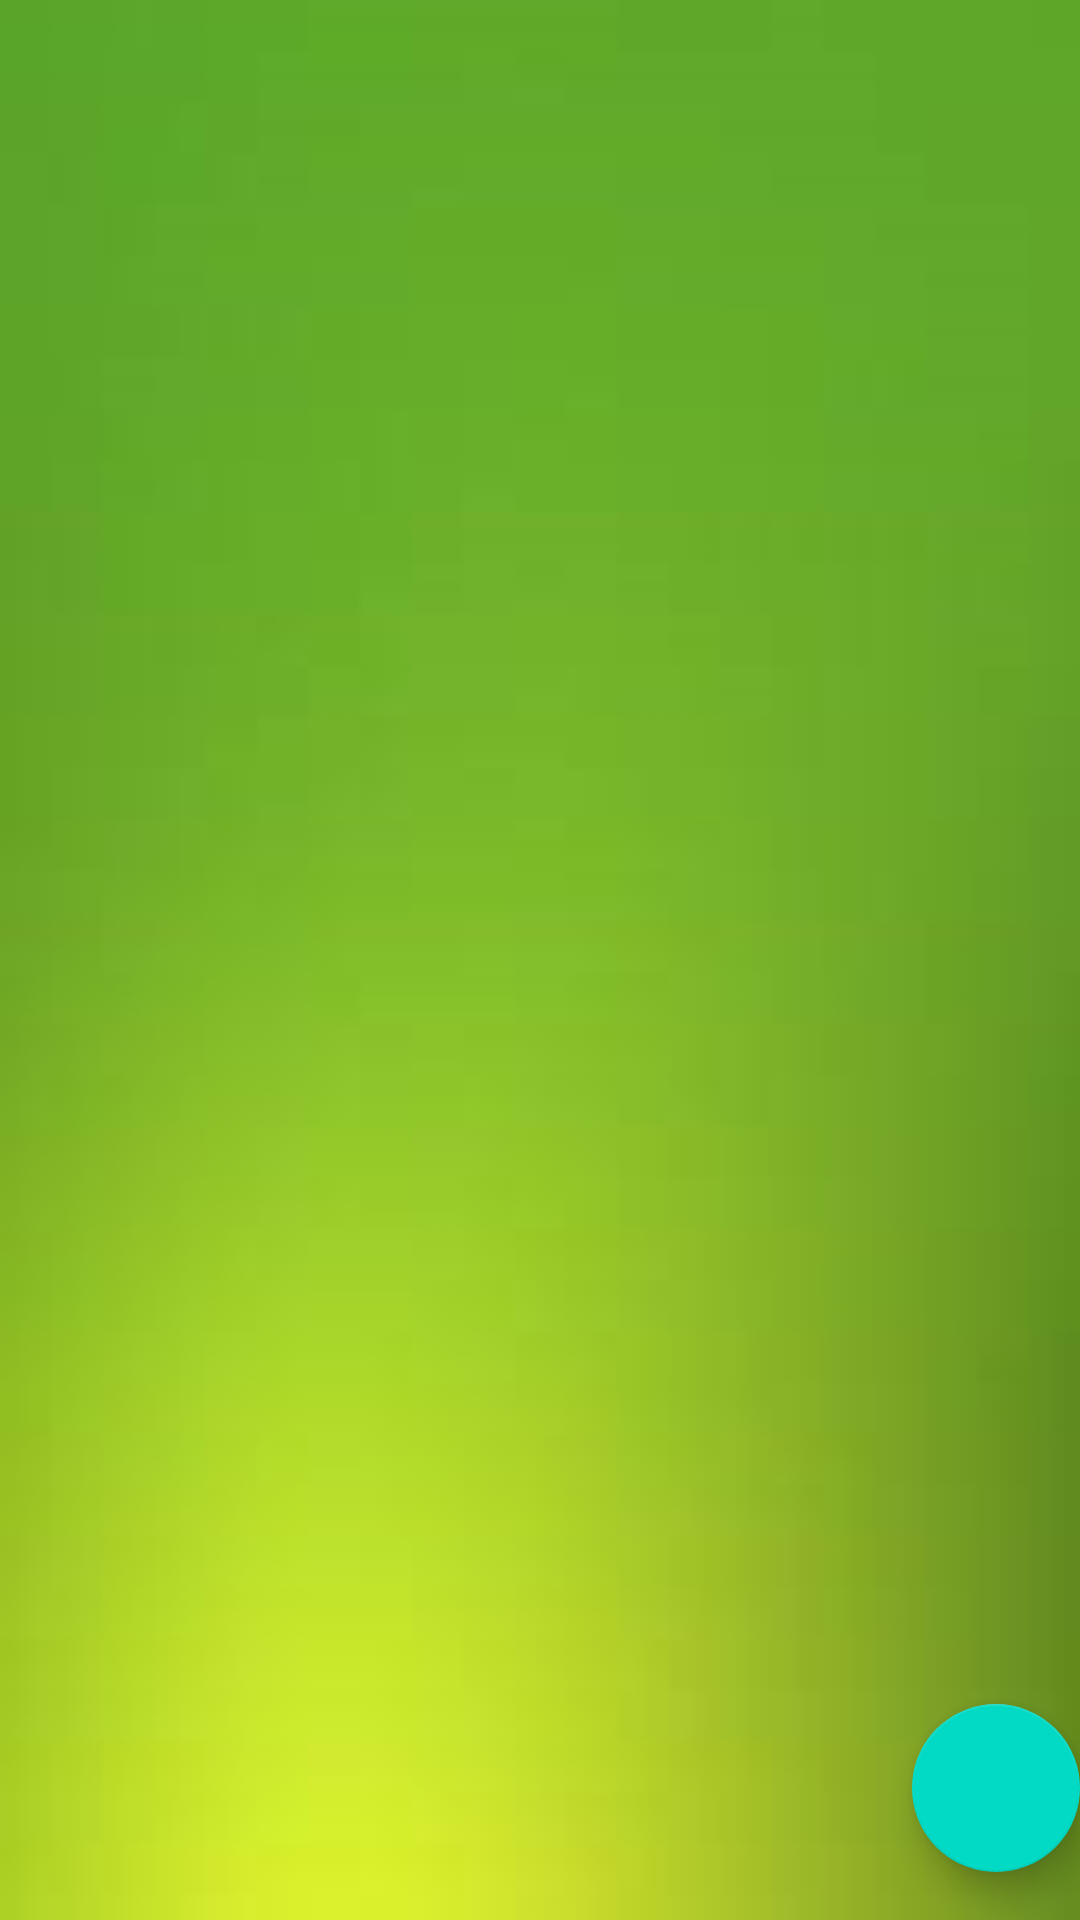

This screen was rendered from an Android layout file. Write that file and the resources it references.
<!-- AndroidManifest.xml: application theme Theme.StudywithMurphy -->
<!-- res/layout/activity_notes.xml -->
<?xml version="1.0" encoding="utf-8"?>
<androidx.coordinatorlayout.widget.CoordinatorLayout xmlns:android="http://schemas.android.com/apk/res/android"
    xmlns:app="http://schemas.android.com/apk/res-auto"
    xmlns:tools="http://schemas.android.com/tools"
    android:layout_width="match_parent"
    android:layout_height="match_parent"
    android:background="@drawable/green_bg"
    tools:context=".MainActivity">

    <com.google.android.material.appbar.AppBarLayout
        android:layout_width="match_parent"
        android:layout_height="wrap_content"
        >


    </com.google.android.material.appbar.AppBarLayout>

    <include layout="@layout/content_notes" />

    <com.google.android.material.floatingactionbutton.FloatingActionButton
        android:id="@+id/fab"
        android:layout_width="wrap_content"
        android:layout_height="wrap_content"
        android:layout_gravity="bottom|end"

        android:layout_marginBottom="16dp"
        app:srcCompat="@drawable/ic_add_icon" />

</androidx.coordinatorlayout.widget.CoordinatorLayout>
<!-- res/layout/content_notes.xml (included above) -->
<?xml version="1.0" encoding="utf-8"?>
<androidx.constraintlayout.widget.ConstraintLayout
    xmlns:android="http://schemas.android.com/apk/res/android"
    xmlns:app="http://schemas.android.com/apk/res-auto"
    xmlns:tools="http://schemas.android.com/tools"
    android:layout_width="match_parent"
    android:layout_height="match_parent"
    app:layout_behavior="@string/appbar_scrolling_view_behavior">

    <androidx.recyclerview.widget.RecyclerView
        android:id="@+id/list_items"
        android:layout_width="0dp"
        android:layout_height="0dp"
        android:layout_marginStart="8dp"
        android:layout_marginTop="8dp"
        android:layout_marginEnd="8dp"
        android:layout_marginBottom="8dp"
        app:layout_constraintBottom_toBottomOf="parent"
        app:layout_constraintEnd_toEndOf="parent"
        app:layout_constraintStart_toStartOf="parent"
        app:layout_constraintTop_toTopOf="parent"
        tools:listitem="@layout/item_list">
    </androidx.recyclerview.widget.RecyclerView>

</androidx.constraintlayout.widget.ConstraintLayout>
<!-- res/layout/item_list.xml (included above) -->
<?xml version="1.0" encoding="utf-8"?>
<FrameLayout xmlns:android="http://schemas.android.com/apk/res/android"
    xmlns:tools="http://schemas.android.com/tools"
    android:layout_width="match_parent"
    android:layout_height="wrap_content"
    xmlns:app="http://schemas.android.com/apk/res-auto">

    <androidx.cardview.widget.CardView
        android:id="@+id/card_view"
        android:layout_width="match_parent"
        android:layout_height="104dp"
        app:cardCornerRadius="4dp"
        app:cardElevation="4dp"
        app:cardUseCompatPadding="true"
        app:contentPadding="16dp">

        <androidx.constraintlayout.widget.ConstraintLayout
            android:layout_width="match_parent"
            android:layout_height="match_parent">

            <TextView
                android:id="@+id/assignment_title"
                android:layout_width="0dp"
                android:layout_height="wrap_content"
                android:layout_marginTop="4dp"
                android:text="Title"
                android:textAlignment="textStart"
                android:textAppearance="@style/TextAppearance.AppCompat.Medium"
                app:layout_constraintEnd_toEndOf="parent"
                app:layout_constraintStart_toStartOf="parent"
                app:layout_constraintTop_toTopOf="parent"></TextView>

            <TextView
                android:id="@+id/assignment_notes"
                android:layout_width="0dp"
                android:layout_height="wrap_content"
                android:layout_marginTop="4dp"
                android:text="Notes"
                android:textAppearance="@style/TextAppearance.AppCompat.Small"
                app:layout_constraintEnd_toEndOf="@id/assignment_title"
                app:layout_constraintStart_toStartOf="@id/assignment_title"
                app:layout_constraintTop_toBottomOf="@id/assignment_title"></TextView>

        </androidx.constraintlayout.widget.ConstraintLayout>

    </androidx.cardview.widget.CardView>



</FrameLayout>
<!-- resources referenced by this layout -->
<resources>
  <!-- drawable green_bg: jpg bitmap (drawable-v24, 2839 bytes) -->
  <style name="Theme.StudywithMurphy" parent="Theme.MaterialComponents.DayNight.DarkActionBar">
          
          <item name="colorPrimary">@color/purple_500</item>
          <item name="colorPrimaryVariant">@color/purple_700</item>
          <item name="colorOnPrimary">@color/white</item>
          
          <item name="colorSecondary">@color/teal_200</item>
          <item name="colorSecondaryVariant">@color/teal_700</item>
          <item name="colorOnSecondary">@color/black</item>
          
          <item name="android:statusBarColor" tools:targetApi="l">?attr/colorPrimaryVariant</item>
          
      </style>
  <!-- not gathered from this repository: default colours our renderer supplied (Android Studio template values) -->
  <color name="purple_500">#FF6200EE</color>
  <color name="purple_700">#FF3700B3</color>
  <color name="teal_200">#FF03DAC5</color>
  <color name="teal_700">#FF018786</color>
  <color name="black">#FF000000</color>
  <color name="white">#FFFFFFFF</color>
</resources>
